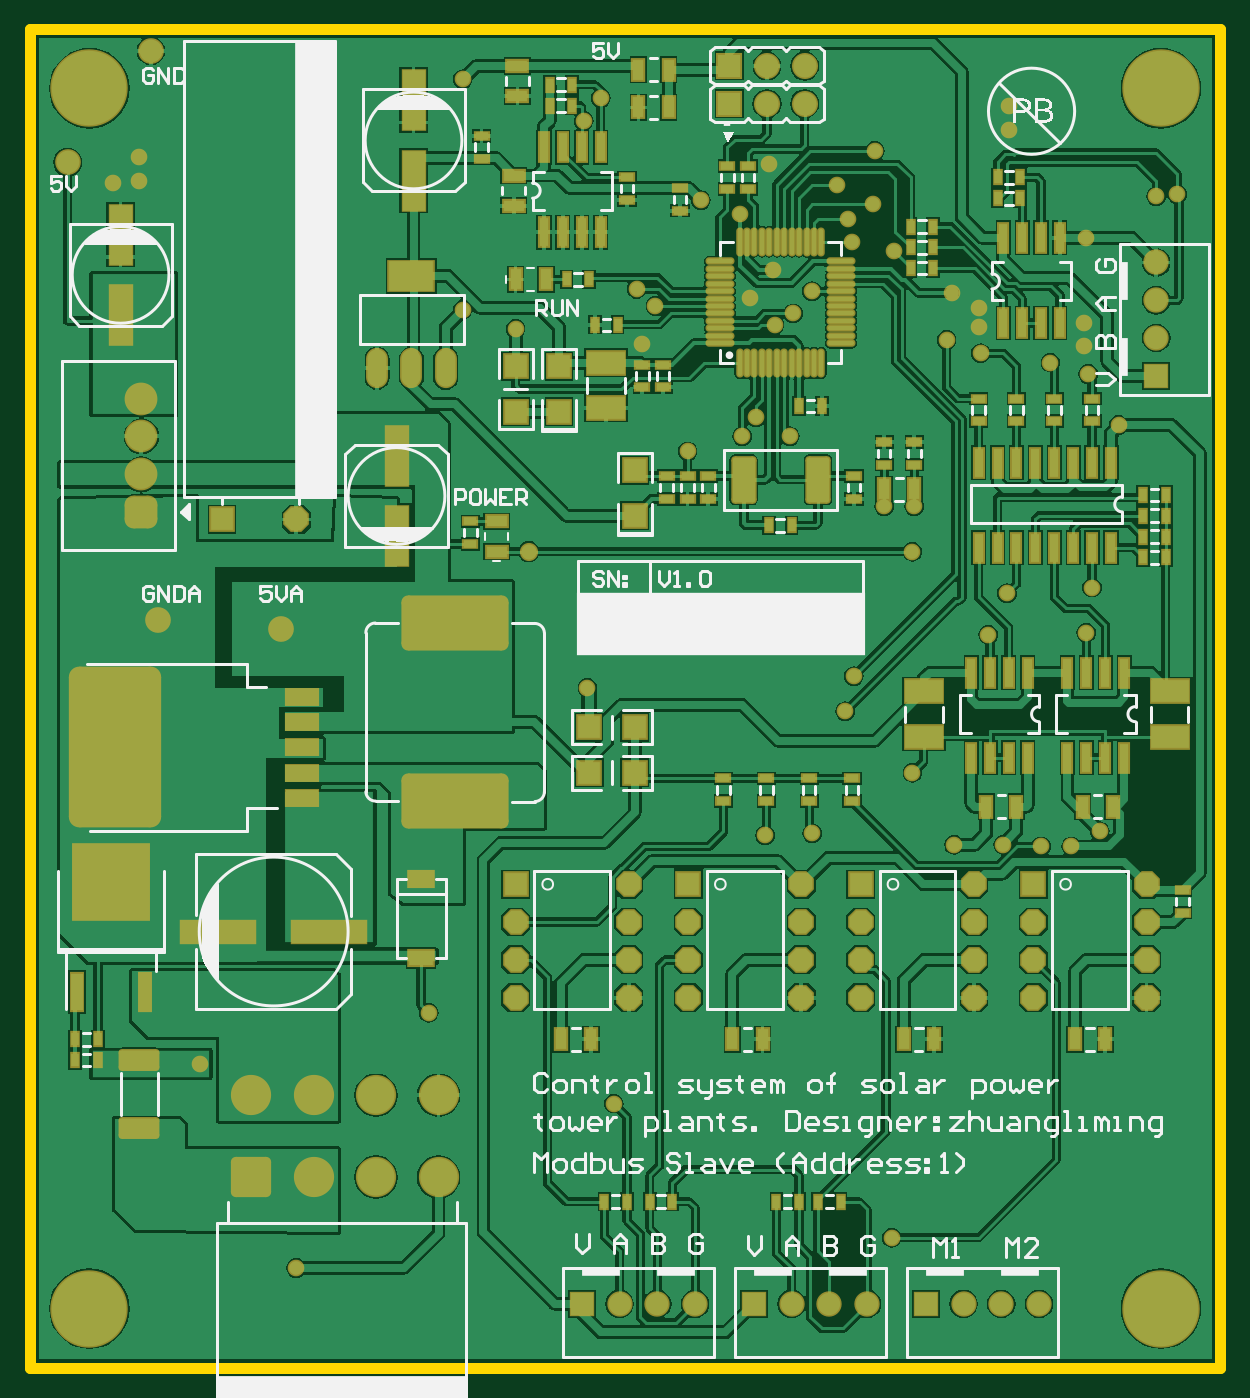
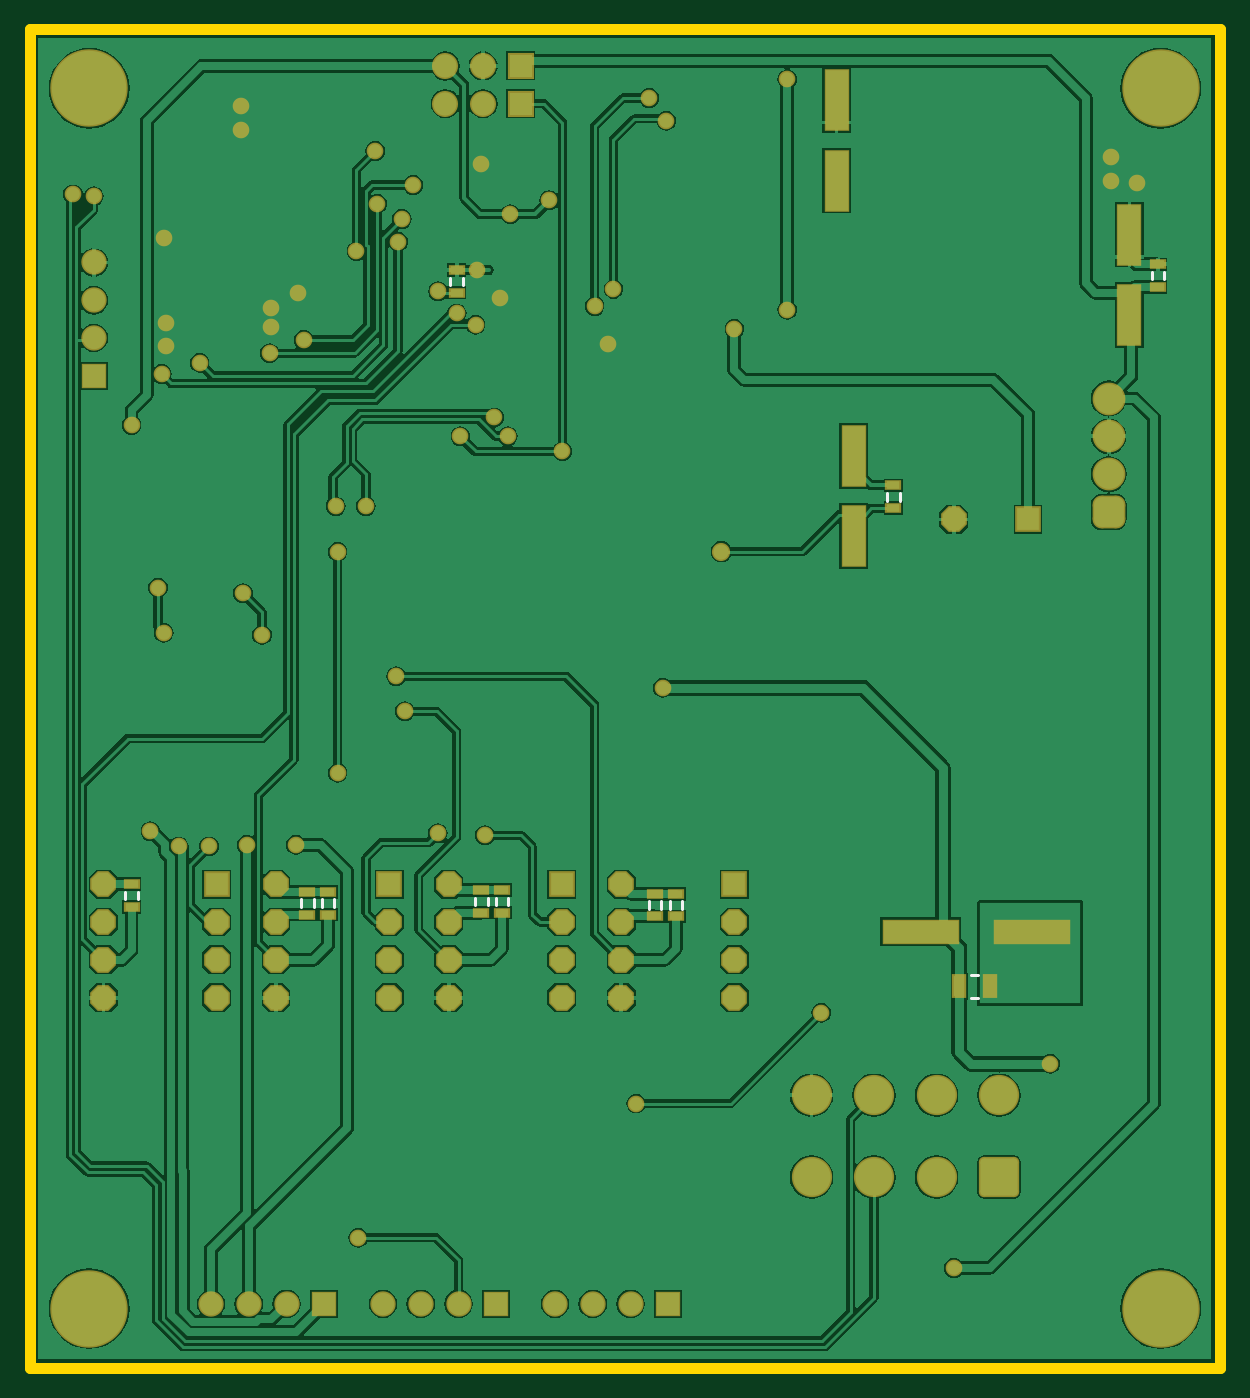
Circuit board: 10 layer files. Board 80.0 x 90.0 mm.
- drill: CSP.DRL (1876 bytes)
- bottom_copper: CSP.GBL (73546 bytes)
- bottom_silk: CSP.GBO (7260 bytes)
- paste: CSP.GBP (7032 bytes)
- bottom_mask: CSP.GBS (10234 bytes)
- outline: CSP.GKO (6710 bytes)
- top_copper: CSP.GTL (118283 bytes)
- top_silk: CSP.GTO (36295 bytes)
- paste: CSP.GTP (8588 bytes)
- top_mask: CSP.GTS (14834 bytes)

=== drill: CSP.DRL (1876 bytes, source withheld) ===
=== bottom_copper: CSP.GBL (73546 bytes, source omitted) ===
=== bottom_silk: CSP.GBO (7260 bytes, source withheld) ===
=== paste: CSP.GBP (7032 bytes, source withheld) ===
=== bottom_mask: CSP.GBS (10234 bytes, source withheld) ===
=== outline: CSP.GKO (6710 bytes, source withheld) ===
=== top_copper: CSP.GTL (118283 bytes, source omitted) ===
=== top_silk: CSP.GTO (36295 bytes, source omitted) ===
=== paste: CSP.GTP (8588 bytes, source omitted) ===
=== top_mask: CSP.GTS (14834 bytes, source omitted) ===
